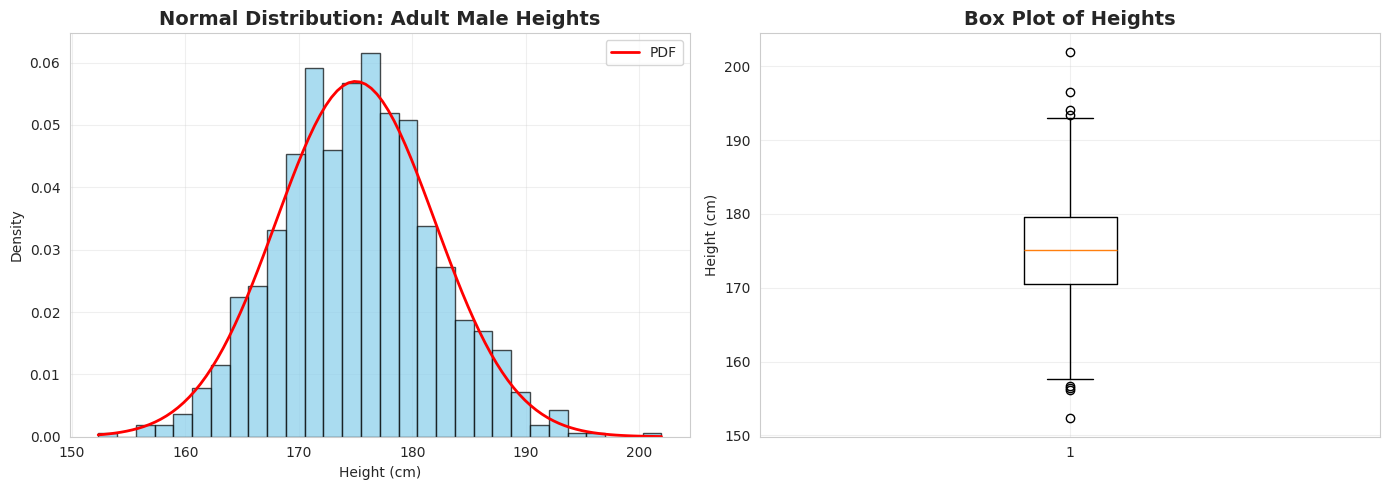

Source code (Python):
import numpy as np
import matplotlib.pyplot as plt
import seaborn as sns
from scipy import stats

# Set random seed for reproducibility
np.random.seed(42)

# Set style for better visualizations
sns.set_style("whitegrid")
plt.rcParams['figure.figsize'] = (12, 6)

print("Libraries imported successfully!")

# Generate data: Heights of adult males (in cm)
# Mean height: 175 cm, Standard deviation: 7 cm
mean_height = 175
std_height = 7
sample_size = 1000

heights = np.random.normal(mean_height, std_height, sample_size)

# Create visualization
fig, axes = plt.subplots(1, 2, figsize=(14, 5))

# Histogram with KDE
axes[0].hist(heights, bins=30, density=True, alpha=0.7, color='skyblue', edgecolor='black')
x = np.linspace(heights.min(), heights.max(), 100)
axes[0].plot(x, stats.norm.pdf(x, mean_height, std_height), 'r-', linewidth=2, label='PDF')
axes[0].set_title('Normal Distribution: Adult Male Heights', fontsize=14, fontweight='bold')
axes[0].set_xlabel('Height (cm)')
axes[0].set_ylabel('Density')
axes[0].legend()
axes[0].grid(alpha=0.3)

# Box plot
axes[1].boxplot(heights, vert=True)
axes[1].set_title('Box Plot of Heights', fontsize=14, fontweight='bold')
axes[1].set_ylabel('Height (cm)')
axes[1].grid(alpha=0.3)

plt.tight_layout()
plt.show()

# Statistics
print(f"Mean: {heights.mean():.2f} cm")
print(f"Standard Deviation: {heights.std():.2f} cm")
print(f"Min: {heights.min():.2f} cm")
print(f"Max: {heights.max():.2f} cm")
print(f"68% of data within: [{mean_height-std_height:.2f}, {mean_height+std_height:.2f}] cm")